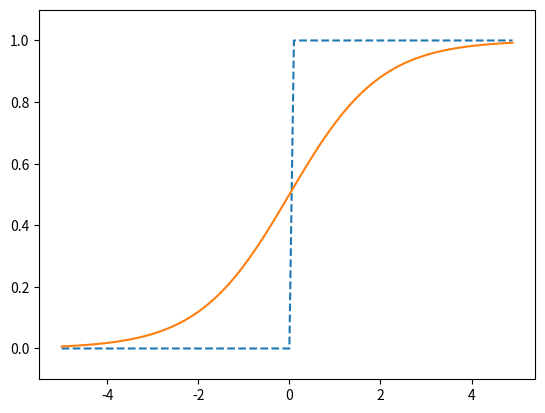

Generate this figure with matplotlib:
import numpy as np
import matplotlib.pylab as plt


# 3.2.3 阶跃函数的图形

def step_function(x):
    return np.array(x > 0, dtype=int)


# sigmoid  S 形;
def sigmoid(x):
    return 1 / (1 + np.exp(-x))


x = np.arange(-5.0, 5.0, 0.1)
y = step_function(x)
y2 = sigmoid(x)
plt.plot(x, y, linestyle="--")
plt.plot(x, y2)
plt.ylim(-0.1, 1.1)  # 指定y轴的范围
plt.show()
